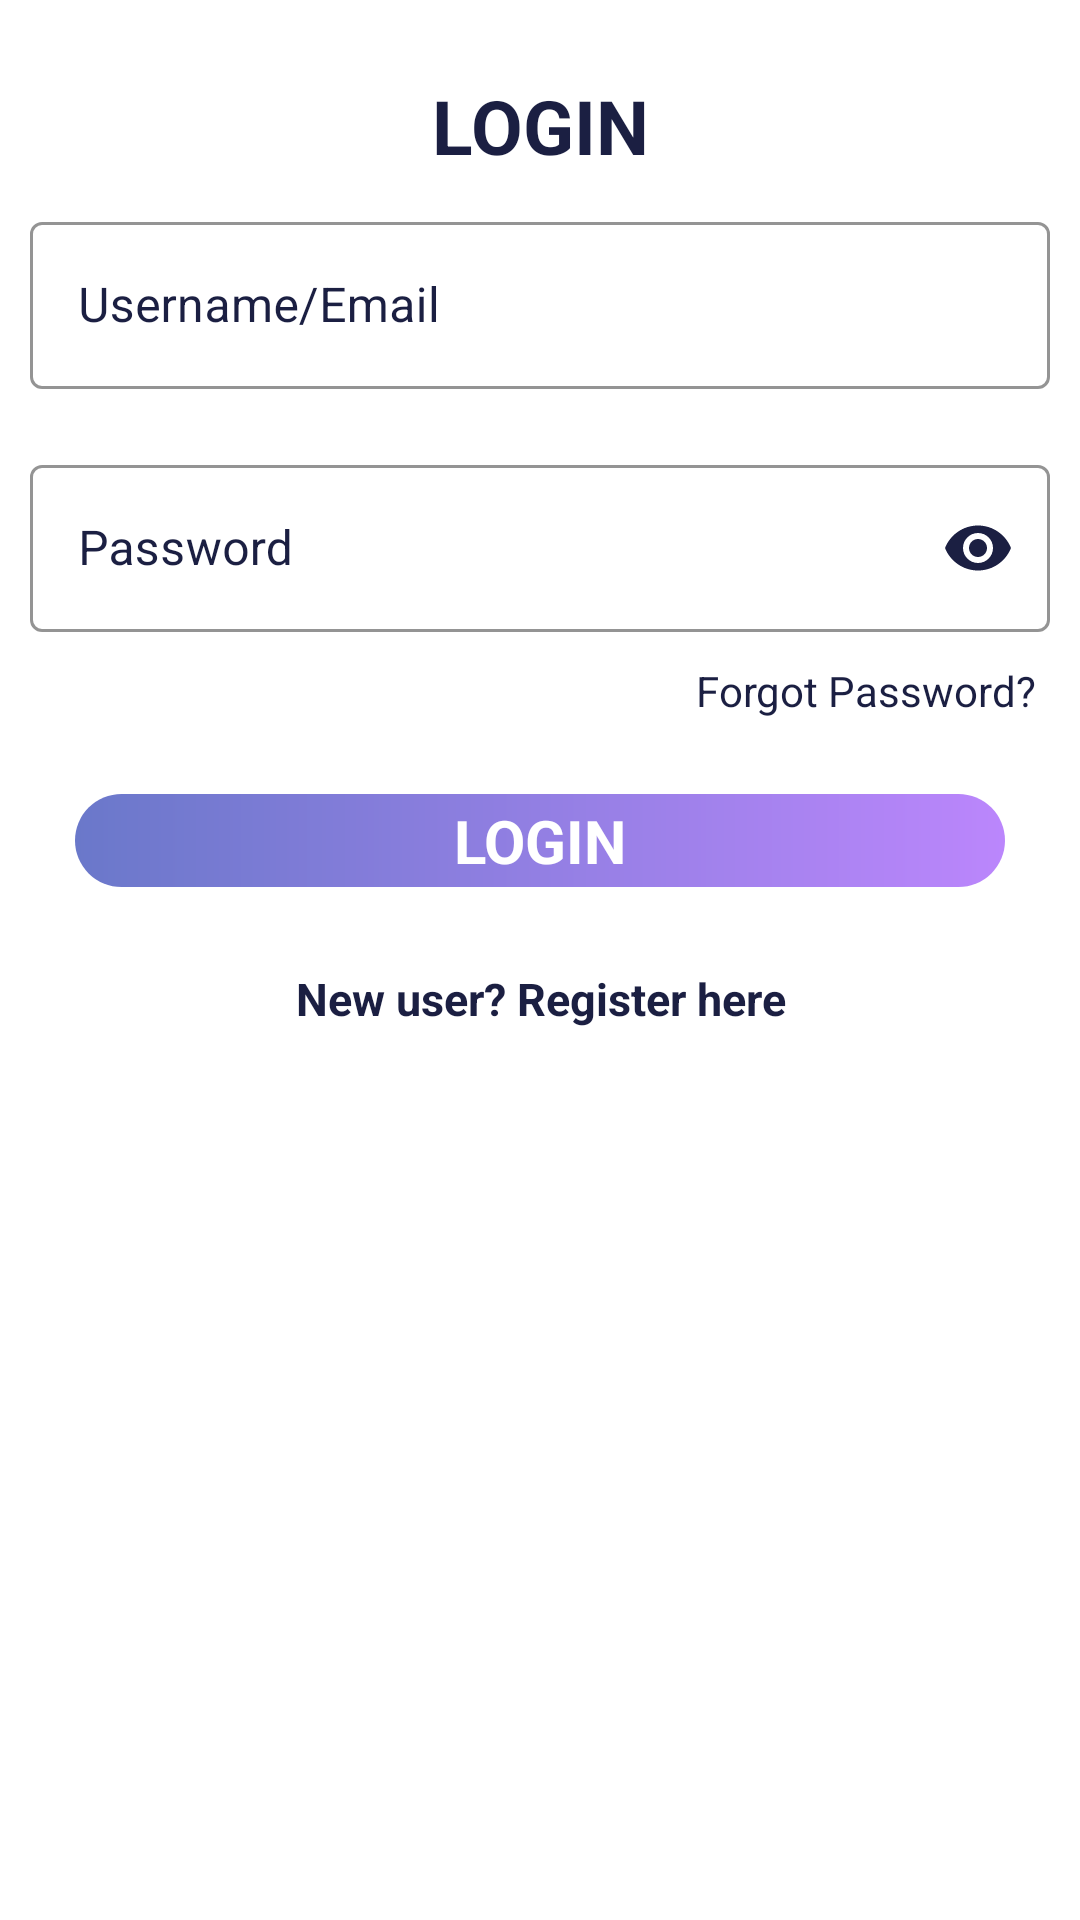

Write the Android layout XML for this screen, with the resource values it uses.
<!-- AndroidManifest.xml: application theme Theme.FirebaseMessenger -->
<!-- res/layout/activity_login.xml -->
<?xml version="1.0" encoding="utf-8"?>
<LinearLayout xmlns:android="http://schemas.android.com/apk/res/android"
    xmlns:app="http://schemas.android.com/apk/res-auto"
    xmlns:tools="http://schemas.android.com/tools"
    android:focusableInTouchMode="true"
    android:id="@+id/log_loginLayout"
    android:layout_width="match_parent"
    android:layout_height="match_parent"
    tools:context=".LoginActivity"
    android:background="@color/white">
    <ScrollView
        android:layout_width="match_parent"
        android:layout_height="match_parent">
        <LinearLayout
            android:layout_width="match_parent"
            android:layout_height="wrap_content"
            android:orientation="vertical"
            android:gravity="center">

            <TextView
                android:layout_width="match_parent"
                android:layout_height="wrap_content"
                android:text="LOGIN"
                android:gravity="center"
                android:layout_marginTop="25dp"
                android:textSize="25dp"
                android:textColor="@color/darkBlue"
                android:textStyle="bold"/>

            <com.google.android.material.textfield.TextInputLayout
                style="@style/outlinedTextField"
                android:layout_width="match_parent"
                android:layout_margin="10dp"
                android:layout_height="wrap_content"
                android:textColorHint="@color/darkBlue"
                app:hintTextColor="@color/darkBlue"
                app:boxStrokeColor="@color/darkBlue"
                android:theme="@style/outlinedTextField">

                <com.google.android.material.textfield.TextInputEditText
                    android:id="@+id/log_email"
                    android:layout_width="match_parent"
                    android:layout_height="wrap_content"
                    android:hint="Username/Email"
                    android:textColor="@color/darkBlue"
                    android:inputType="textEmailAddress" />
            </com.google.android.material.textfield.TextInputLayout>

            <com.google.android.material.textfield.TextInputLayout
                style="@style/outlinedTextField"
                android:layout_width="match_parent"
                android:layout_margin="10dp"
                android:layout_height="wrap_content"
                android:textColorHint="@color/darkBlue"
                app:hintTextColor="@color/darkBlue"
                app:boxStrokeColor="@color/darkBlue"
                app:endIconMode="password_toggle"
                app:endIconTint="@color/darkBlue"
                android:theme="@style/outlinedTextField">

                <com.google.android.material.textfield.TextInputEditText
                    android:id="@+id/log_password"
                    android:layout_width="match_parent"
                    android:layout_height="wrap_content"
                    android:hint="Password"
                    android:textColor="@color/darkBlue"
                    android:inputType="textPassword" />
            </com.google.android.material.textfield.TextInputLayout>
            <TextView
                android:id="@+id/log_forgotPassword"
                android:layout_width="match_parent"
                android:layout_height="wrap_content"
                android:textColor="@color/darkBlue"
                android:text="Forgot Password?"
                android:textAlignment="textEnd"
                android:layout_marginHorizontal="15dp"/>

            <FrameLayout
                android:layout_width="match_parent"
                android:layout_height="wrap_content"
                android:background="@drawable/register_btn"
                android:layout_margin="25dp">
                <RelativeLayout
                    android:layout_width="match_parent"
                    android:layout_height="match_parent"
                    android:background="?attr/selectableItemBackground"
                    android:clickable="true"
                    android:focusable="true">

                    <TextView
                        android:id="@+id/log_btnLogin"
                        android:layout_width="match_parent"
                        android:layout_height="wrap_content"
                        android:layout_marginStart="@dimen/cardview_default_radius"
                        android:layout_marginTop="@dimen/cardview_default_radius"
                        android:layout_marginEnd="@dimen/cardview_default_radius"
                        android:layout_marginBottom="@dimen/cardview_default_radius"
                        android:gravity="center"
                        android:text="LOGIN"
                        android:textColor="@color/white"
                        android:textSize="20sp"
                        android:textStyle="bold" />

                </RelativeLayout>
            </FrameLayout>

            <TextView
                android:id="@+id/log_registerHereLink"
                android:layout_width="match_parent"
                android:layout_height="wrap_content"
                android:layout_marginStart="@dimen/cardview_default_radius"
                android:layout_marginTop="@dimen/cardview_default_radius"
                android:layout_marginEnd="@dimen/cardview_default_radius"
                android:layout_marginBottom="@dimen/cardview_default_radius"
                android:gravity="center"
                android:text="New user? Register here"
                android:textColor="@color/darkBlue"
                android:textSize="15sp"
                android:textStyle="bold" />

            <TextView
                android:id="@+id/log_emailSentStatus"
                android:layout_width="match_parent"
                android:layout_height="wrap_content"
                android:text=""
                android:textColor="#FF0000"
                android:layout_marginTop="15dp"
                android:padding="10dp"/>
        </LinearLayout>
    </ScrollView>

</LinearLayout>
<!-- resources referenced by this layout -->
<resources>
  <color name="darkBlue">#1B1F42</color>
  <color name="white">#FFFFFFFF</color>
  <!-- drawable register_btn (drawable-v24) -->
  <?xml version="1.0" encoding="utf-8"?>
  <shape xmlns:android="http://schemas.android.com/apk/res/android">
  <corners android:radius="22dp"/>
      <gradient
          android:angle="0"
          android:endColor="@color/purple_200"
          android:startColor="#6A78CA"
          android:type="linear"/>
  </shape>
  <style name="outlinedTextField" parent="Widget.MaterialComponents.TextInputLayout.OutlinedBox">
          <item name="colorPrimary">@color/darkBlue</item>
      </style>
  <style name="Theme.FirebaseMessenger" parent="Theme.MaterialComponents.Light">
          
          <item name="colorPrimary">@color/purple_500</item>
          <item name="colorPrimaryVariant">@color/purple_700</item>
          <item name="colorOnPrimary">@color/white</item>
          
          <item name="colorSecondary">@color/teal_200</item>
          <item name="colorSecondaryVariant">@color/teal_700</item>
          <item name="colorOnSecondary">@color/black</item>
          
          <item name="android:statusBarColor" tools:targetApi="l">?attr/colorPrimaryVariant</item>
          
      </style>
  <color name="purple_200">#FFBB86FC</color>
  <color name="purple_500">#FF6200EE</color>
  <color name="purple_700">#FF3700B3</color>
  <color name="teal_200">#FF03DAC5</color>
  <color name="teal_700">#FF018786</color>
  <color name="black">#FF000000</color>
</resources>
